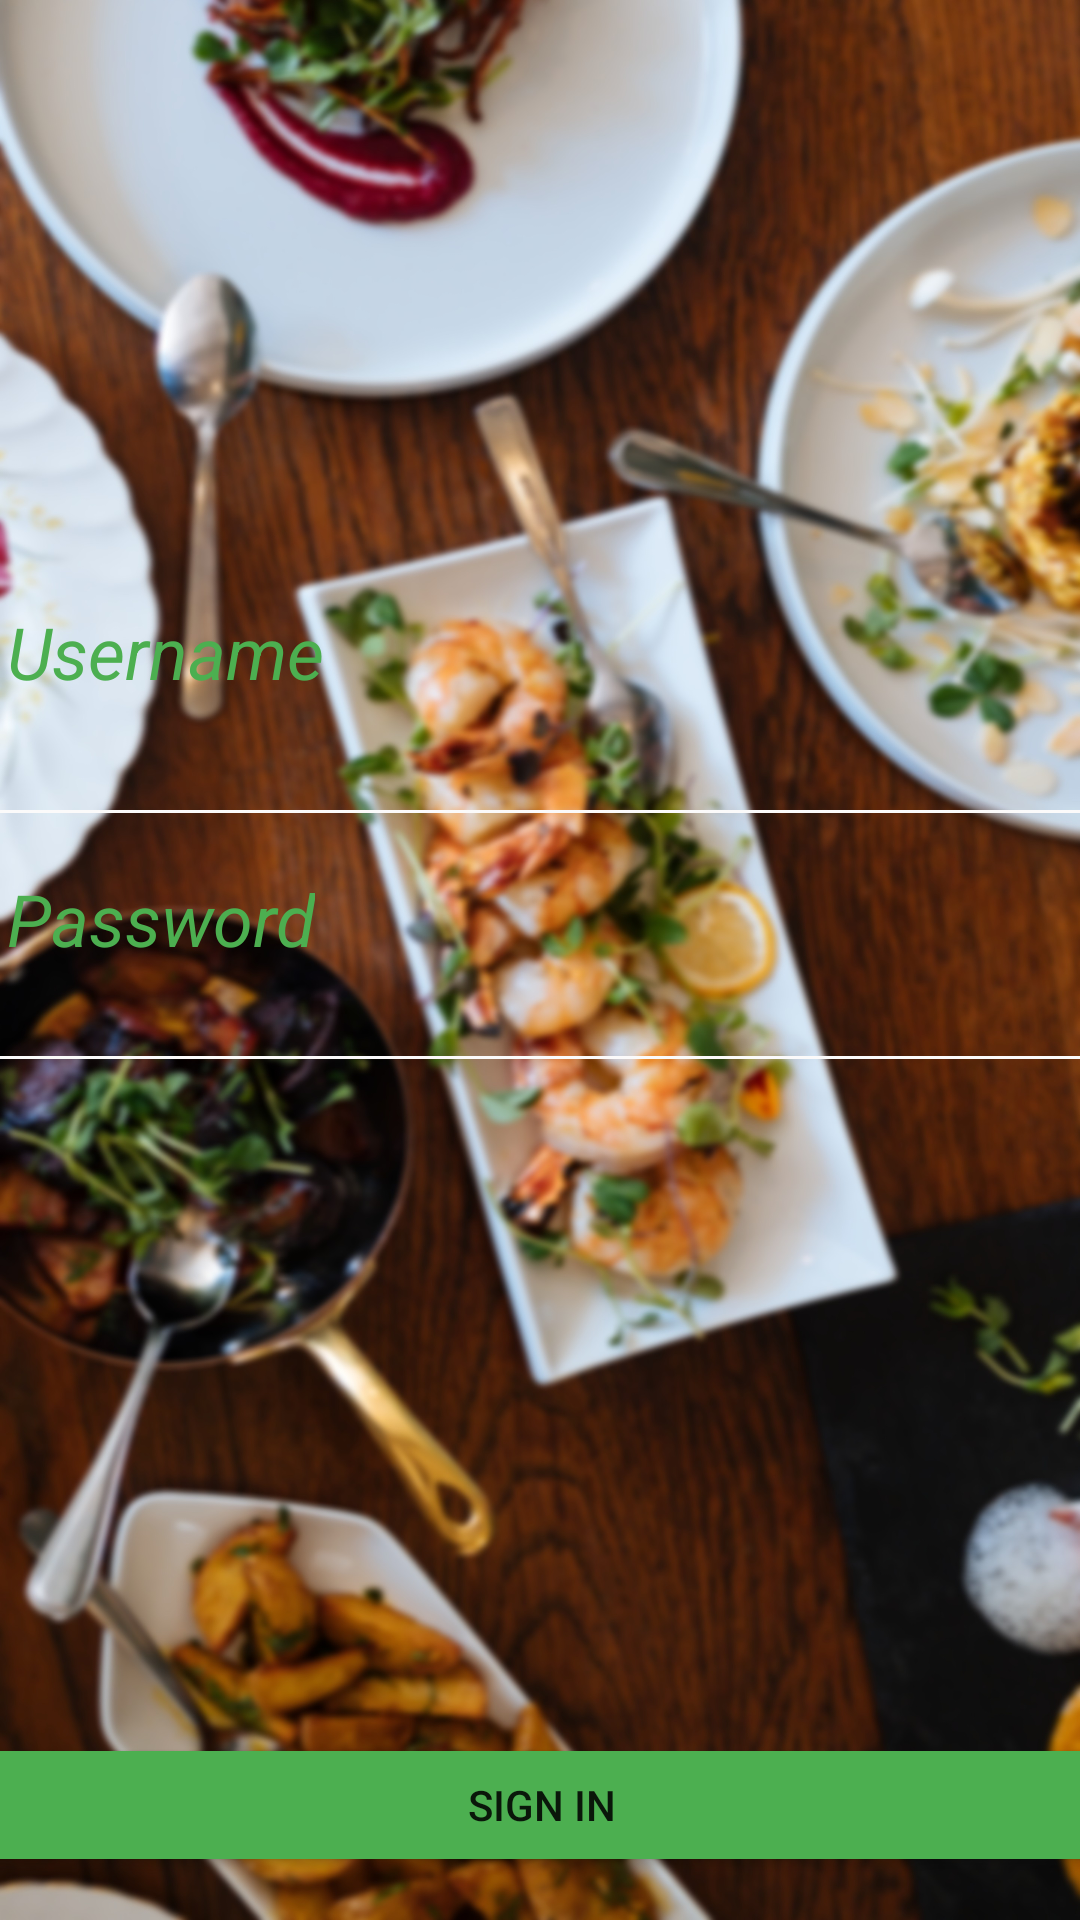

Here is an Android app screen rendered from its layout file. Give the layout XML and the strings, colors and styles it references.
<!-- AndroidManifest.xml: application theme Theme.AppAndroid -->
<!-- res/layout/activity_sign_in.xml -->
<?xml version="1.0" encoding="utf-8"?>
<androidx.constraintlayout.widget.ConstraintLayout xmlns:android="http://schemas.android.com/apk/res/android"
    xmlns:app="http://schemas.android.com/apk/res-auto"
    xmlns:tools="http://schemas.android.com/tools"
    android:layout_width="match_parent"
    android:layout_height="match_parent"
    tools:context=".sign_in">

    <ImageView
        android:id="@+id/imageView3"
        android:layout_width="wrap_content"
        android:layout_height="wrap_content"
        android:background="@drawable/name2"
        tools:layout_editor_absoluteX="0dp"
        tools:layout_editor_absoluteY="0dp" />

    <EditText
        android:id="@+id/editTextTextPersonName2"
        android:layout_width="400dp"
        android:layout_height="wrap_content"
        android:backgroundTint="#FBFAFA"
        android:ems="10"
        android:inputType="textPersonName"
        android:textColor="#1D7068"
        android:textColorHighlight="#1D7068"
        android:textColorHint="#F6F6F6"
        android:textColorLink="#F6F6F6"
        android:textSize="24sp"
        app:layout_constraintBottom_toBottomOf="parent"
        app:layout_constraintEnd_toEndOf="@+id/imageView3"
        app:layout_constraintHorizontal_bias="0.258"
        app:layout_constraintStart_toStartOf="@+id/imageView3"
        app:layout_constraintTop_toTopOf="parent"
        app:layout_constraintVertical_bias="0.389" />

    <EditText
        android:id="@+id/editTextTextPassword"
        android:layout_width="400dp"
        android:layout_height="wrap_content"
        android:backgroundTint="#FBFAFA"
        android:ems="10"
        android:inputType="textPassword"
        android:textColor="#1D7068"
        android:textColorHighlight="#1D7068"
        android:textColorHint="#F6F6F6"
        android:textColorLink="#F6F6F6"
        app:layout_constraintBottom_toBottomOf="parent"
        app:layout_constraintEnd_toEndOf="parent"
        app:layout_constraintHorizontal_bias="0.272"
        app:layout_constraintStart_toStartOf="parent"
        app:layout_constraintTop_toTopOf="parent"
        app:layout_constraintVertical_bias="0.534" />

    <TextView
        android:id="@+id/textView4"
        android:layout_width="wrap_content"
        android:layout_height="wrap_content"
        android:text="Username"
        android:textColor="#4CAF50"
        android:textSize="24sp"
        android:textStyle="italic"
        app:layout_constraintBottom_toBottomOf="parent"
        app:layout_constraintEnd_toEndOf="parent"
        app:layout_constraintHorizontal_bias="0.009"
        app:layout_constraintStart_toStartOf="parent"
        app:layout_constraintTop_toTopOf="parent"
        app:layout_constraintVertical_bias="0.331" />

    <TextView
        android:id="@+id/textView5"
        android:layout_width="wrap_content"
        android:layout_height="wrap_content"
        android:text="Password"
        android:textColor="#4CAF50"
        android:textSize="24sp"
        android:textStyle="italic"
        app:layout_constraintBottom_toBottomOf="parent"
        app:layout_constraintEnd_toEndOf="parent"
        app:layout_constraintHorizontal_bias="0.009"
        app:layout_constraintStart_toStartOf="parent"
        app:layout_constraintTop_toTopOf="parent"
        app:layout_constraintVertical_bias="0.477" />

    <Button
        android:id="@+id/button3"
        android:layout_width="400dp"
        android:layout_height="wrap_content"
        android:backgroundTint="#4CAF50"
        android:text="SIGN IN"
        app:layout_constraintBottom_toBottomOf="parent"
        app:layout_constraintEnd_toEndOf="parent"
        app:layout_constraintHorizontal_bias="0.498"
        app:layout_constraintStart_toStartOf="parent"
        app:layout_constraintTop_toTopOf="parent"
        app:layout_constraintVertical_bias="0.976" />


</androidx.constraintlayout.widget.ConstraintLayout>
<!-- resources referenced by this layout -->
<resources>
  <!-- drawable name2: jpg bitmap (drawable, 989544 bytes) -->
  <style name="Theme.AppAndroid" parent="Theme.MaterialComponents.DayNight.NoActionBar">
          
          <item name="colorPrimary">@color/purple_500</item>
          <item name="colorPrimaryVariant">@color/purple_700</item>
          <item name="colorOnPrimary">@color/white</item>
          
          <item name="colorSecondary">@color/teal_200</item>
          <item name="colorSecondaryVariant">@color/teal_700</item>
          <item name="colorOnSecondary">@color/black</item>
          
          <item name="android:statusBarColor">?attr/colorPrimaryVariant</item>
          
      </style>
  <color name="purple_500">#282836</color>
  <color name="purple_700">#FF3700B3</color>
  <color name="white">#FFFFFFFF</color>
  <color name="teal_200">#FF03DAC5</color>
  <color name="teal_700">#FF018786</color>
  <color name="black">#FF000000</color>
</resources>
